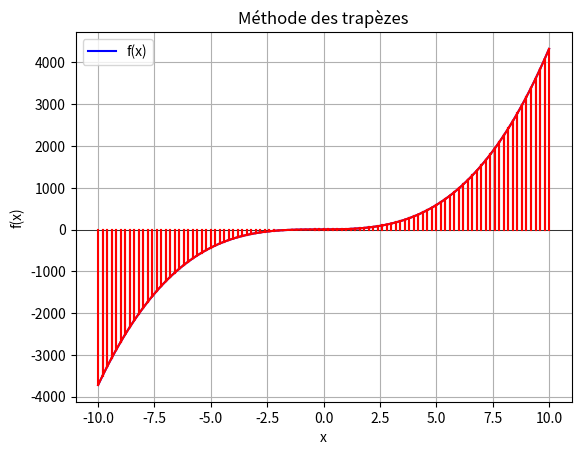

Write the Python code that produced this figure.
import matplotlib.pyplot as plt
import numpy as np

# Données
coefficients = [1, 2, 3, 4]
borne_inf = -10
borne_sup = 10
n = 100


def f(list_coef, x):
    return sum(coef * x**i for i, coef in enumerate(list_coef))

def trapeze(list_coef, borne_inf, borne_sup, n):
    intervalle = (borne_sup - borne_inf) / n
    a = borne_inf
    A_trapeze = 0
    segments = []

    for _ in range(n):
        b = a + intervalle
        fa = f(list_coef, a)
        fb = f(list_coef, b)
        A_trapeze += (intervalle) * (fa + fb) / 2

        # On stocke les points nécessaires pour tracer les segments
        segments.append((a, fa, b, fb))
        a = b

    return A_trapeze, segments

def primitive(list_coef, borne_inf, borne_sup):
    aire = 0
    for i, coef in enumerate(list_coef):
        expo = i + 1
        aire += coef * (borne_sup**expo - borne_inf**expo) / expo
    return aire



# Calculs
aire_approchee, segments = trapeze(coefficients, borne_inf, borne_sup, n)
aire_exacte = primitive(coefficients, borne_inf, borne_sup)

print(f"Aire approchée (trapèzes, n={n}) : {aire_approchee: }")
print(f"Aire exacte (calculée à la main) : {aire_exacte: }")

# Tracé de la fonction réelle
x_vals = np.linspace(borne_inf, borne_sup, 1000)
y_vals = [f(coefficients, x) for x in x_vals]

plt.plot(x_vals, y_vals, label="f(x)", color="blue")
plt.axhline(0, color='black', linewidth=0.5)

# Affichage des trapèzes
for a, fa, b, fb in segments:
    plt.plot([a, a], [0, fa], color='red')  # côté gauche
    plt.plot([a, b], [fa, fb], color='red')  # sommet
    plt.plot([b, b], [0, fb], color='red')  # côté droit

plt.title("Méthode des trapèzes")
plt.xlabel("x")
plt.ylabel("f(x)")
plt.legend()
plt.grid(True)
plt.show()
